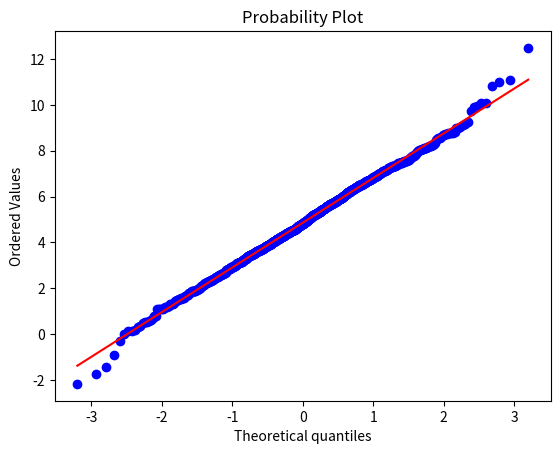

The matplotlib source for this figure:
import numpy as np
import matplotlib.pyplot as plt
import scipy.stats as stats

mu = 5
sigma = 2
n = 1000


y = np.random.normal(mu, sigma, n)
stats.probplot(y, dist="norm", plot=plt)
plt.show()

